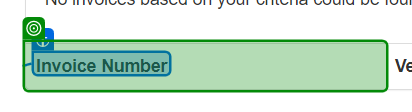
Workflow: Extract_InvoiceDetails

Step 1: get-text from the table header in window 'ACME System 1 - Search Results' (chrome.exe)

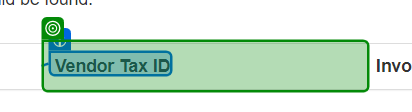
Step 2: get-text from the table header 'Vendor Tax ID' in window 'ACME System 1 - Search Results' (chrome.exe)

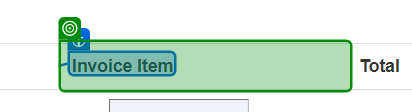
Step 3: get-text from the table header 'Invoice Item' in window 'ACME System 1 - Search Results' (chrome.exe)

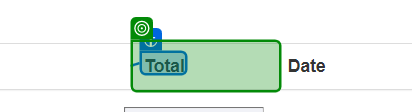
Step 4: get-text from the table header 'Total' in window 'ACME System 1 - Search Results' (chrome.exe)

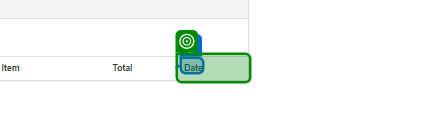
Step 5: get-text from the table header 'Date' in window 'ACME System 1 - Search Results' (chrome.exe)
